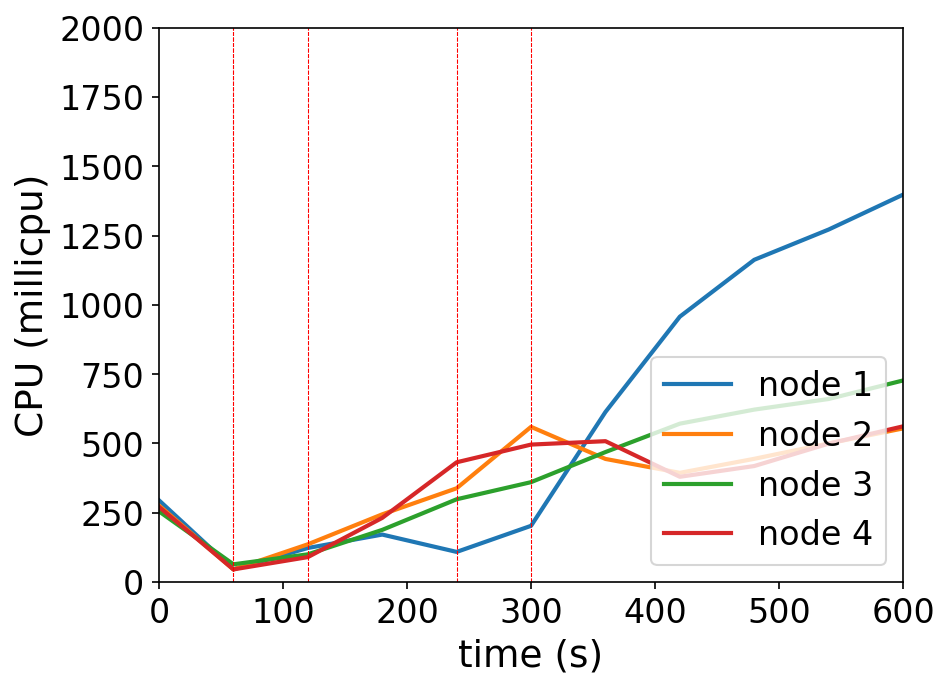

Data behind this chart, as committed beside it:
timestamp, ppgcc-m02_pod_amount, ppgcc-m02_memory, ppgcc-m02_cpu, ppgcc-m03_pod_amount, ppgcc-m03_memory, ppgcc-m03_cpu, ppgcc-m04_pod_amount, ppgcc-m04_memory, ppgcc-m04_cpu, ppgcc-m05_pod_amount, ppgcc-m05_memory, ppgcc-m05_cpu
0, 10, 1165360, 294769256, 10, 1175020, 276161843, 10, 1190404, 254990552, 10, 1073812, 270993125
60, 10, 1167208, 46315656, 10, 1175416, 45406862, 10, 1191064, 64133486, 10, 1073680, 45700920
120, 11, 1181332, 122962632, 11, 1193104, 136319672, 7, 1164928, 100143189, 11, 1095196, 90130014
180, 9, 1162324, 171415945, 11, 1201024, 244398033, 8, 1179580, 188340739, 12, 1113808, 231599936
240, 9, 1165624, 108838067, 11, 1204852, 338421998, 8, 1185388, 298724937, 12, 1115788, 432152697
300, 11, 1192948, 202967546, 10, 1207360, 559986474, 8, 1187896, 360477756, 11, 1114732, 496051600
360, 13, 1225684, 613587422, 9, 1192048, 444254863, 8, 1191196, 469023026, 10, 1102192, 508313835
420, 13, 1236772, 957538006, 9, 1182148, 394141015, 8, 1194232, 571524797, 10, 1092028, 379887454
480, 13, 1240732, 1162625413, 9, 1184656, 444691250, 8, 1196212, 622193301, 10, 1094932, 418639578
540, 13, 1244956, 1271794413, 9, 1186636, 500283570, 8, 1196212, 660482497, 10, 1094668, 499392743
600, 13, 1247200, 1397667001, 9, 1189276, 554304944, 8, 1198060, 727316325, 10, 1094140, 561849011
